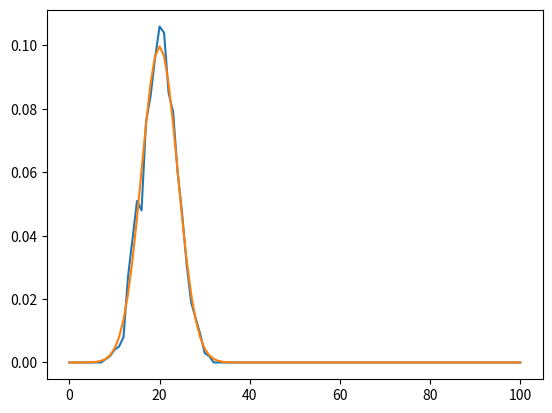

The matplotlib source for this figure:
# -*- coding: utf-8 -*-
"""
Created on Thu Dec 24 20:04:44 2020

[redacted]
"""

import numpy as np
import matplotlib.pyplot as plt

plt.close('all')

n=100
m=1000

p=0.2

x=np.random.rand(m,n)<p

x=x+0

y=np.sum(x,1)

#plt.plot(y)

#z=[]

u=y==np.linspace([0],[n],n+1)

z=np.sum(u/m,1)
#############################
var=n*p*(1-p)
avg=n*p
gaussian=1/np.sqrt(var*np.pi*2)*np.exp(-0.5*(np.arange(n+1)-avg)**2/var)
plt.plot(z)
plt.plot(gaussian)